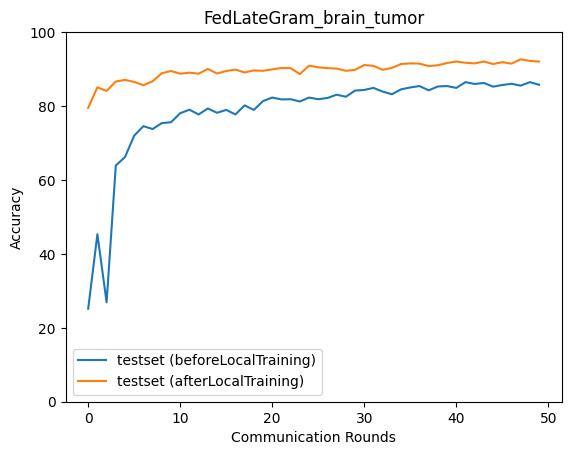

The table this chart was drawn from, first rows:
epoch, accuracy_test_before, macro_f1_test_before, macro_precision_test_before, macro_recall_test_before, accuracy_test_after, macro_f1_test_after, macro_precision_test_after, macro_recall_test_after
0, 25.17, 11.67, 21.78, 25.67, 79.51, 79.83, 81.79, 79.5
1, 45.32, 38.54, 36.04, 45.32, 85.08, 85.12, 85.14, 85.15
2, 26.89, 14.18, 30.17, 27.26, 84.08, 84.13, 84.28, 84.13
3, 63.92, 63.21, 68.75, 63.77, 86.64, 86.64, 86.67, 86.63
4, 66.2, 65.82, 67.59, 66.16, 87.08, 87.07, 87.28, 87.05
5, 71.99, 71.79, 73.15, 71.92, 86.53, 86.6, 86.75, 86.62
6, 74.55, 74.32, 74.59, 74.52, 85.63, 85.53, 85.65, 85.67
7, 73.78, 72.94, 73.96, 73.71, 86.69, 86.68, 86.67, 86.7
8, 75.39, 75.21, 75.19, 75.29, 88.86, 88.87, 88.92, 88.9
9, 75.61, 75.08, 75.55, 75.52, 89.48, 89.46, 89.46, 89.5
10, 78.06, 77.72, 78.13, 77.99, 88.75, 88.72, 88.71, 88.75
11, 79.01, 78.85, 78.85, 78.88, 89.03, 89.02, 89.04, 89.06
12, 77.73, 77.29, 78.25, 77.7, 88.75, 88.7, 88.71, 88.73
13, 79.34, 79.12, 79.14, 79.21, 90.03, 90.04, 90.05, 90.05
14, 78.17, 77.78, 78.27, 78.1, 88.81, 88.77, 88.83, 88.85
15, 78.95, 78.82, 79.07, 78.88, 89.48, 89.43, 89.42, 89.47
16, 77.73, 77.12, 78.1, 77.63, 89.87, 89.86, 89.88, 89.87
17, 80.18, 80, 80.08, 80.06, 89.09, 89.1, 89.14, 89.12
18, 78.95, 78.56, 79.18, 78.86, 89.64, 89.59, 89.58, 89.63
19, 81.35, 80.96, 81.07, 81.21, 89.53, 89.52, 89.61, 89.53
20, 82.29, 82.21, 82.4, 82.16, 89.92, 89.92, 89.92, 89.92
21, 81.79, 81.49, 81.55, 81.63, 90.31, 90.33, 90.34, 90.34
22, 81.85, 81.65, 81.74, 81.69, 90.26, 90.27, 90.32, 90.29
23, 81.24, 80.91, 81.25, 81.12, 88.64, 88.59, 88.58, 88.66
24, 82.29, 82.16, 82.2, 82.14, 90.92, 90.91, 90.9, 90.93
25, 81.85, 81.51, 82.02, 81.76, 90.48, 90.48, 90.47, 90.49
26, 82.18, 82.08, 82.17, 82.01, 90.26, 90.22, 90.22, 90.24
27, 83.07, 82.69, 83.23, 82.99, 90.14, 90.1, 90.17, 90.15
28, 82.52, 82.32, 82.56, 82.37, 89.53, 89.53, 89.55, 89.59
29, 84.19, 83.83, 84.05, 84.08, 89.81, 89.81, 89.81, 89.83
30, 84.35, 84.24, 84.29, 84.21, 91.09, 91.07, 91.06, 91.09
31, 84.91, 84.6, 84.82, 84.8, 90.87, 90.84, 90.83, 90.88
32, 83.91, 83.77, 83.8, 83.78, 89.81, 89.72, 89.79, 89.79
33, 83.18, 82.76, 83.41, 83.11, 90.31, 90.28, 90.27, 90.3
34, 84.52, 84.4, 84.44, 84.41, 91.37, 91.35, 91.38, 91.33
35, 85.02, 84.88, 84.9, 84.91, 91.54, 91.51, 91.49, 91.53
36, 85.41, 85.17, 85.41, 85.34, 91.48, 91.48, 91.49, 91.52
37, 84.24, 84.16, 84.27, 84.12, 90.81, 90.82, 90.89, 90.85
38, 85.3, 85.07, 85.32, 85.23, 91.04, 91, 91, 91.05
39, 85.41, 85.23, 85.31, 85.32, 91.65, 91.64, 91.64, 91.65
40, 84.91, 84.79, 84.85, 84.79, 92.04, 92.01, 92.01, 92.02
41, 86.47, 86.26, 86.39, 86.4, 91.7, 91.67, 91.69, 91.67
42, 85.97, 85.82, 85.84, 85.85, 91.54, 91.51, 91.5, 91.53
43, 86.25, 86.1, 86.12, 86.13, 92.04, 92.02, 92, 92.03
44, 85.24, 85, 85.17, 85.14, 91.37, 91.35, 91.36, 91.36
45, 85.69, 85.61, 85.68, 85.57, 91.87, 91.84, 91.85, 91.88
46, 86.02, 85.74, 85.97, 85.93, 91.48, 91.45, 91.44, 91.48
47, 85.52, 85.44, 85.54, 85.39, 92.65, 92.63, 92.64, 92.63
48, 86.47, 86.22, 86.34, 86.39, 92.2, 92.18, 92.21, 92.17
49, 85.75, 85.68, 85.84, 85.59, 92.04, 92.01, 92.02, 92.01
